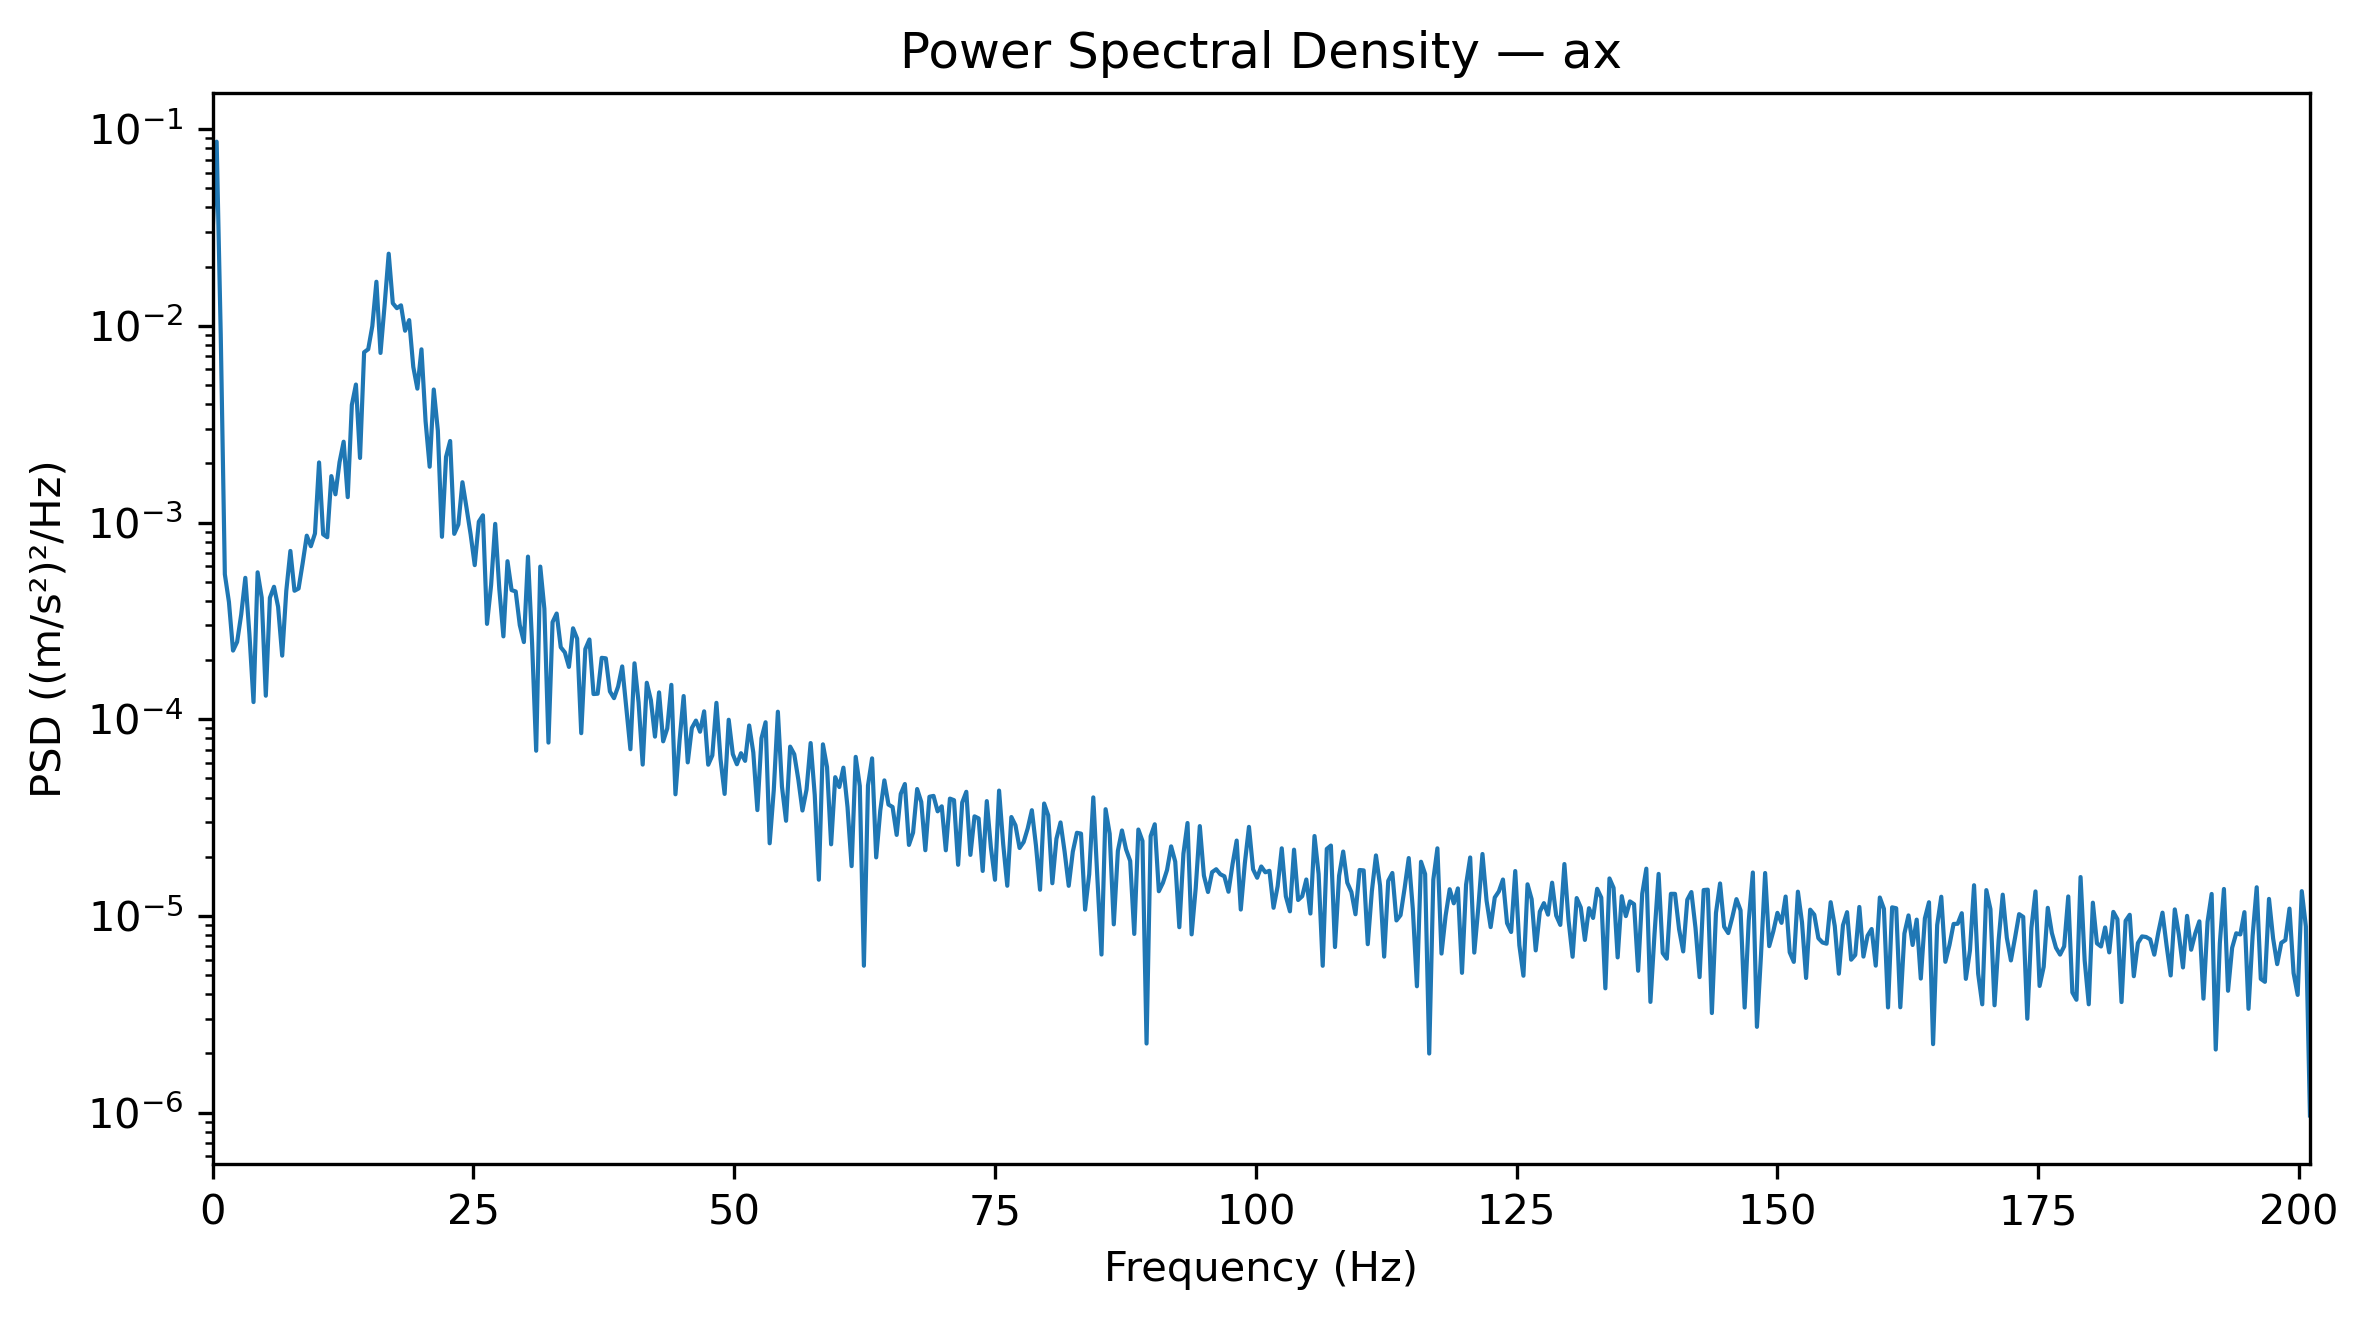

The table this chart was drawn from, first rows:
Frequency_Hz, PSD_(m_s2)^2_per_Hz
0.0, 0.02942
0.3927, 0.08623
0.7854, 0.008993
1.178, 0.0005457
1.571, 0.0003942
1.963, 0.0002233
2.356, 0.0002473
2.749, 0.0003412
3.141, 0.0005233
3.534, 0.0002707
3.927, 0.0001222
4.319, 0.0005583
4.712, 0.0004153
5.105, 0.0001317
5.497, 0.0004145
5.89, 0.0004714
6.283, 0.0003731
6.675, 0.0002105
7.068, 0.0004494
7.461, 0.0007169
7.854, 0.0004498
8.246, 0.0004618
8.639, 0.0006217
9.032, 0.0008574
9.424, 0.0007576
9.817, 0.0008791
10.21, 0.00202
10.6, 0.0008703
10.99, 0.0008415
11.39, 0.001721
11.78, 0.001391
12.17, 0.002027
12.57, 0.002574
12.96, 0.001346
13.35, 0.003956
13.74, 0.005027
14.14, 0.002128
14.53, 0.007336
14.92, 0.0076
15.31, 0.009959
15.71, 0.01674
16.1, 0.007276
16.49, 0.01273
16.89, 0.02325
17.28, 0.01302
17.67, 0.01229
18.06, 0.0127
18.46, 0.009434
18.85, 0.01069
19.24, 0.006181
19.63, 0.00479
20.03, 0.007591
20.42, 0.003273
20.81, 0.001921
21.2, 0.004742
21.6, 0.002929
21.99, 0.000846
22.38, 0.002156
22.78, 0.002596
23.17, 0.0008754
... 453 more rows
